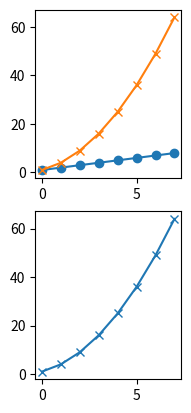
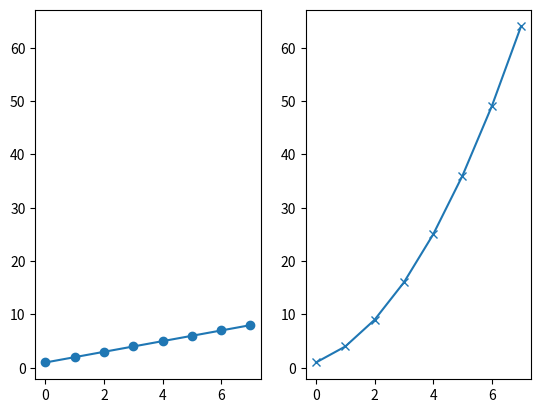
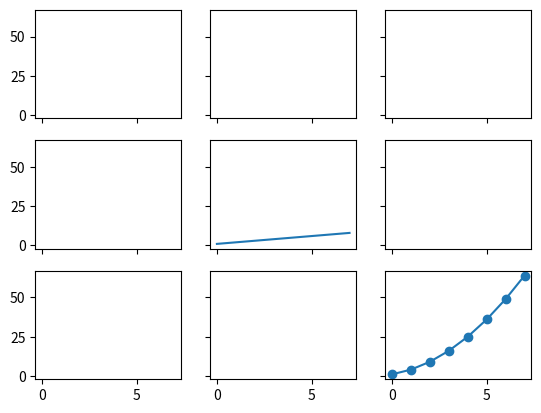
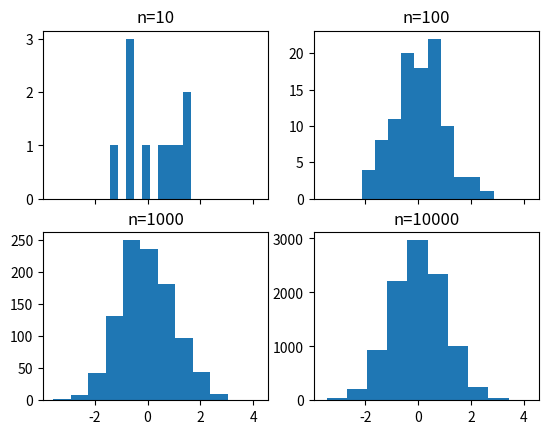
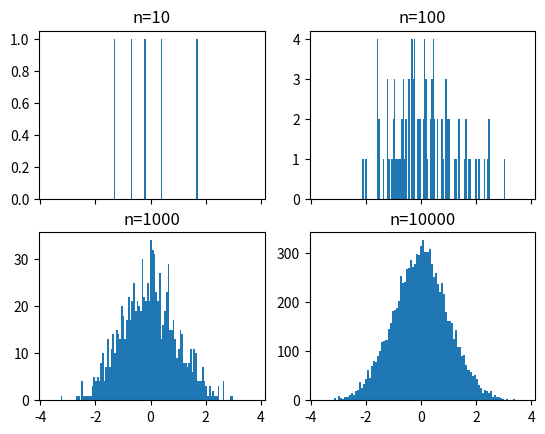
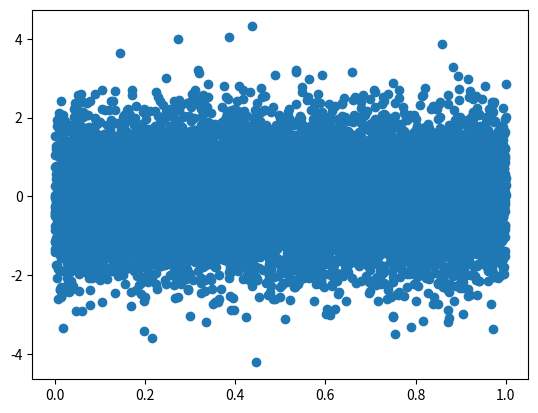
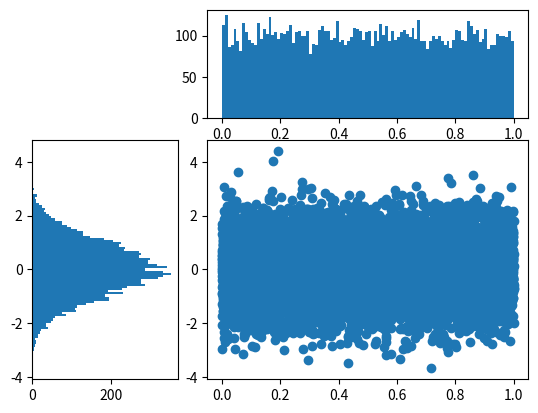

The matplotlib source for these figures, in order: (Note: this script raises an exception after producing the figures.)

# coding: utf-8

# In[1]:

get_ipython().magic('matplotlib notebook')
import matplotlib.pyplot as plt
import numpy as np
# plt.subplot?


# In[2]:

plt.figure()
plt.subplot(2,3,1)

linear_data = np.array([1,2,3,4,5,6,7,8])
plt.plot(linear_data, '-o')


# In[3]:

exponential_data = linear_data**2
plt.subplot(2,3,4)
plt.plot(exponential_data, '-x')


# In[4]:

plt.subplot(2,3,1)
plt.plot(exponential_data,'-x')


# In[5]:

plt.figure()
ax1 = plt.subplot(1,2,1)
plt.plot(linear_data, '-o')
# make ax1 and ax2 to have the same y axis to keep the consistency
ax2 = plt.subplot(1,2,2,sharey=ax1)
plt.plot(exponential_data, '-x')


# In[6]:

plt.figure()
# second syntax
# save the space and commas in between
plt.subplot(1,2,1) == plt.subplot(121)


# In[7]:

fig, ((ax1,ax2,ax3), (ax4,ax5,ax6),(ax7,ax8,ax9)) = plt.subplots(3,3,sharex = True, sharey = True)

ax5.plot(linear_data,'-')
ax9.plot(exponential_data, '-o')


# In[8]:

for ax in plt.gcf().get_axes():
    for label in ax.get_xticklabels() + ax.get_yticklabels():
#         print(label)
        label.set_visible(True)


# In[9]:

plt.gcf().canvas.draw()


# In[11]:

# histograms
# create 2*2 grid of axis  subplots
fig,((ax1,ax2),(ax3,ax4)) = plt.subplots(2,2, sharex = True)
axs = [ax1,ax2,ax3,ax4]

# draw n = 10, 100, 1000, 10000 samples from the normal distribution and plot corresponding histograms
for n in range(len(axs)):
    sample_size = 10**(n+1)
    sample = np.random.normal(loc = 0.0, scale = 1.0, size = sample_size)
    axs[n].hist(sample)
    axs[n].set_title('n={}'.format(sample_size))



# In[12]:

# repeat with number of bins set to 100
fig,((ax1,ax2),(ax3,ax4)) = plt.subplots(2,2, sharex = True)
axs = [ax1,ax2,ax3,ax4]

# draw n = 10, 100, 1000, 10000 samples from the normal distribution and plot corresponding histograms
for n in range(len(axs)):
    sample_size = 10**(n+1)
    sample = np.random.normal(loc = 0.0, scale = 1.0, size = sample_size)
    axs[n].hist(sample, bins = 100)
    axs[n].set_title('n={}'.format(sample_size))


# In[13]:

plt.figure()
Y  = np.random.normal(loc = 0.0, scale = 1.0, size = 10000)
X = np.random.random(size = 10000)
plt.scatter(X,Y)


# In[18]:

# use gridspec to partition the figure into subplots
import matplotlib.gridspec as gridspec
plt.figure()
gspec = gridspec.GridSpec(3,3)

top_histogram = plt.subplot(gspec[0, 1:])
side_histogram = plt.subplot(gspec[1:,0])
lower_right = plt.subplot(gspec[1:,1:])


# In[19]:

Y = np.random.normal(loc = 0.0, scale = 1.0, size = 10000)
X = np.random.random(size = 10000)
lower_right.scatter(X,Y)
top_histogram.hist(X, bins = 100)
s = side_histogram.hist(Y, bins = 100, orientation='horizontal')


# In[21]:

# clear the histograms and plot normed histograms
top_histogram.clear()
top_histogram.hist(X, bins = 100, normed = True)
side_histogram.clear()
side_histogram.hist(Y, bins = 100, orientation = 'horizontal', normed = True)
# flip the side histogram's x axis
side_histogram.invert_xaxis()


# In[22]:

# change axes limits
for ax in [top_histogram, lower_right]:
    ax.set_xlim(0,1)
for ax in [side_histogram, lower_right]:
    ax.set_ylim(-5,5)


# In[24]:

# Box and Whisker plots
import pandas as pd
normal_sample = np.random.normal(loc = 0.0, scale = 1.0, size = 10000)
random_sample = np.random.random(size = 10000)
gamma_sample = np.random.gamma(2,size = 10000)

df = pd.DataFrame({'normal':normal_sample, 'random':random_sample, 'gamma':gamma_sample})


# In[25]:

df.describe()


# In[26]:

plt.figure()
#  create a boxplot of the normal data, assign the output to a variable to supress output
_ = plt.boxplot(df['normal'], whis = 'range')


# In[27]:

# clear the current figure
plt.clf()
# plot boxplots for all three of df's columns
_ = plt.boxplot([df['normal'], df['random'], df['gamma']], whis = 'range')


# In[28]:

plt.figure()
_ = plt.hist(df['normal'],bins = 100)


# In[30]:

import mpl_toolkits.axes_grid1.inset_locator as mpl_il

plt.figure()
plt.boxplot([df['normal'],df['random'],df['gamma']], whis = 'range')
# overlay axis on top of another
ax2 = mpl_il.inset_axes(plt.gca(),width = '60%',height='40%',loc = 2)
ax2.hist(df['gamma'], bins = 100)
ax2.margins(x = 0.5)


# In[31]:

# switch the y axis ticks for ax2 to the right side
ax2.yaxis.tick_right()


# In[32]:

# if 'whis' argument isn't passed, boxplot defaults to showing 1.5 * interquartile(IQR) whiskers with outliers
plt.figure()
_ = plt.boxplot([df['normal'], df['random'], df['gamma']])


# In[34]:

# heatmaps
plt.figure()
Y = np.random.normal(loc = 0.0, scale =1.0, size = 10000)
X = np.random.random(size = 10000)
_ = plt.hist2d(X, Y, bins = 25)


# In[35]:

plt.figure()
_ = plt.hist2d(X,Y, bins = 100)


# In[36]:

# add a color bar legend
plt.colorbar()


# In[46]:

# Animations
import matplotlib.animation as animation

n = 100
x = np.random.randn(n)
# print (x)


# In[47]:

# do the plotting
# FuncAnimation will call this update function very xxx milliseconds
# pass in the frame number, starting with frame zero
def update(curr):
#     check if the current frame is at the end of our list
    if curr == n:
#         see below, a is defined as the FuncAnimation
        a.event_source.stop()
#     clear the current axis with cla
    plt.cla()
# want all of our bins set and evenly spaced, because we're redrawing the animation in each clock tick, 
# we can use the NumPy arange function. This will ensure that the bins don't change. We use the balance of minus 4 to plus 4, in half-step increments. 
    bins = np.arange(-4,4,0.5)
    plt.hist(x[:curr], bins = bins)
#     x and y axis values
    plt.axis([-4,4,0,30])
    plt.gca().set_title('Sampling the Normal Distribution')
    plt.gca().set_ylabel('Frequency')
    plt.gca().set_xlabel('Value')
    plt.annotate('n={}'.format(curr), [3,27])
    


# In[48]:

fig = plt.figure()
# call the FuncAnimation construtor and assign it to a
# if not assign a name to FuncAnimation, then we cannot make the event stop
a = animation.FuncAnimation(fig, update, interval = 100)


# In[60]:

w = np.random.normal(loc = 0.0, scale = 10.0, size = 100)
# print (np.amax(w))
def update_2(curr):
    if curr == n:
        b.event_source.stop()
    plt.cla()
    plt.scatter(w[curr],w[curr]+w[curr])
    plt.axis([np.amin(w),np.amax(w),np.amin(w),np.amax(w)])
    plt.annotate('n={}'.format(curr),[3,27])
fig = plt.figure()
b = animation.FuncAnimation(fig,update_2, interval = 100)


# In[63]:

# Interactivity
plt.figure()
data = np.random.rand(10)
plt.plot(data)
def onclick(event):
    plt.cla()
    plt.plot(data)
    plt.gca().set_title('Event at pixels {},{}\nand data{},{}'.format(event.x,event.y, event.xdata,event.ydata))

# tell mpl_connect we want to pass a 'button_press_event' into onclick when the event is detected
plt.gcf().canvas.mpl_connect('button_press_event',onclick)


# In[67]:

from random import shuffle
origins = ['China','Brazil','India','USA','Canada','UK','Germany','Iraq','Chile','Mexico']

shuffle(origins)
# print (origins)
df = pd.DataFrame({'height':np.random.rand(10),'weight':np.random.rand(10),'origin':origins})
df


# In[70]:

plt.figure()
# picker = 5 informs the Matplotlib backend that the mouse doesn't have to click directly on a rendered object 
# that can be up to 5 pixels away and it should find the closest object.
plt.scatter(df['height'],df['weight'],picker = 5)
plt.gca().set_ylabel('Weight')
plt.gca().set_xlabel('Height')


# In[73]:

def onpick(event):
    origin = df.iloc[event.ind[0]]['origin']
    print (df.iloc[event.ind[0]])
    plt.gca().set_title('Selected item came from{}'.format(origin))
# connect pick_event
plt.gcf().canvas.mpl_connect('pick_event',onpick)


# In[ ]:



